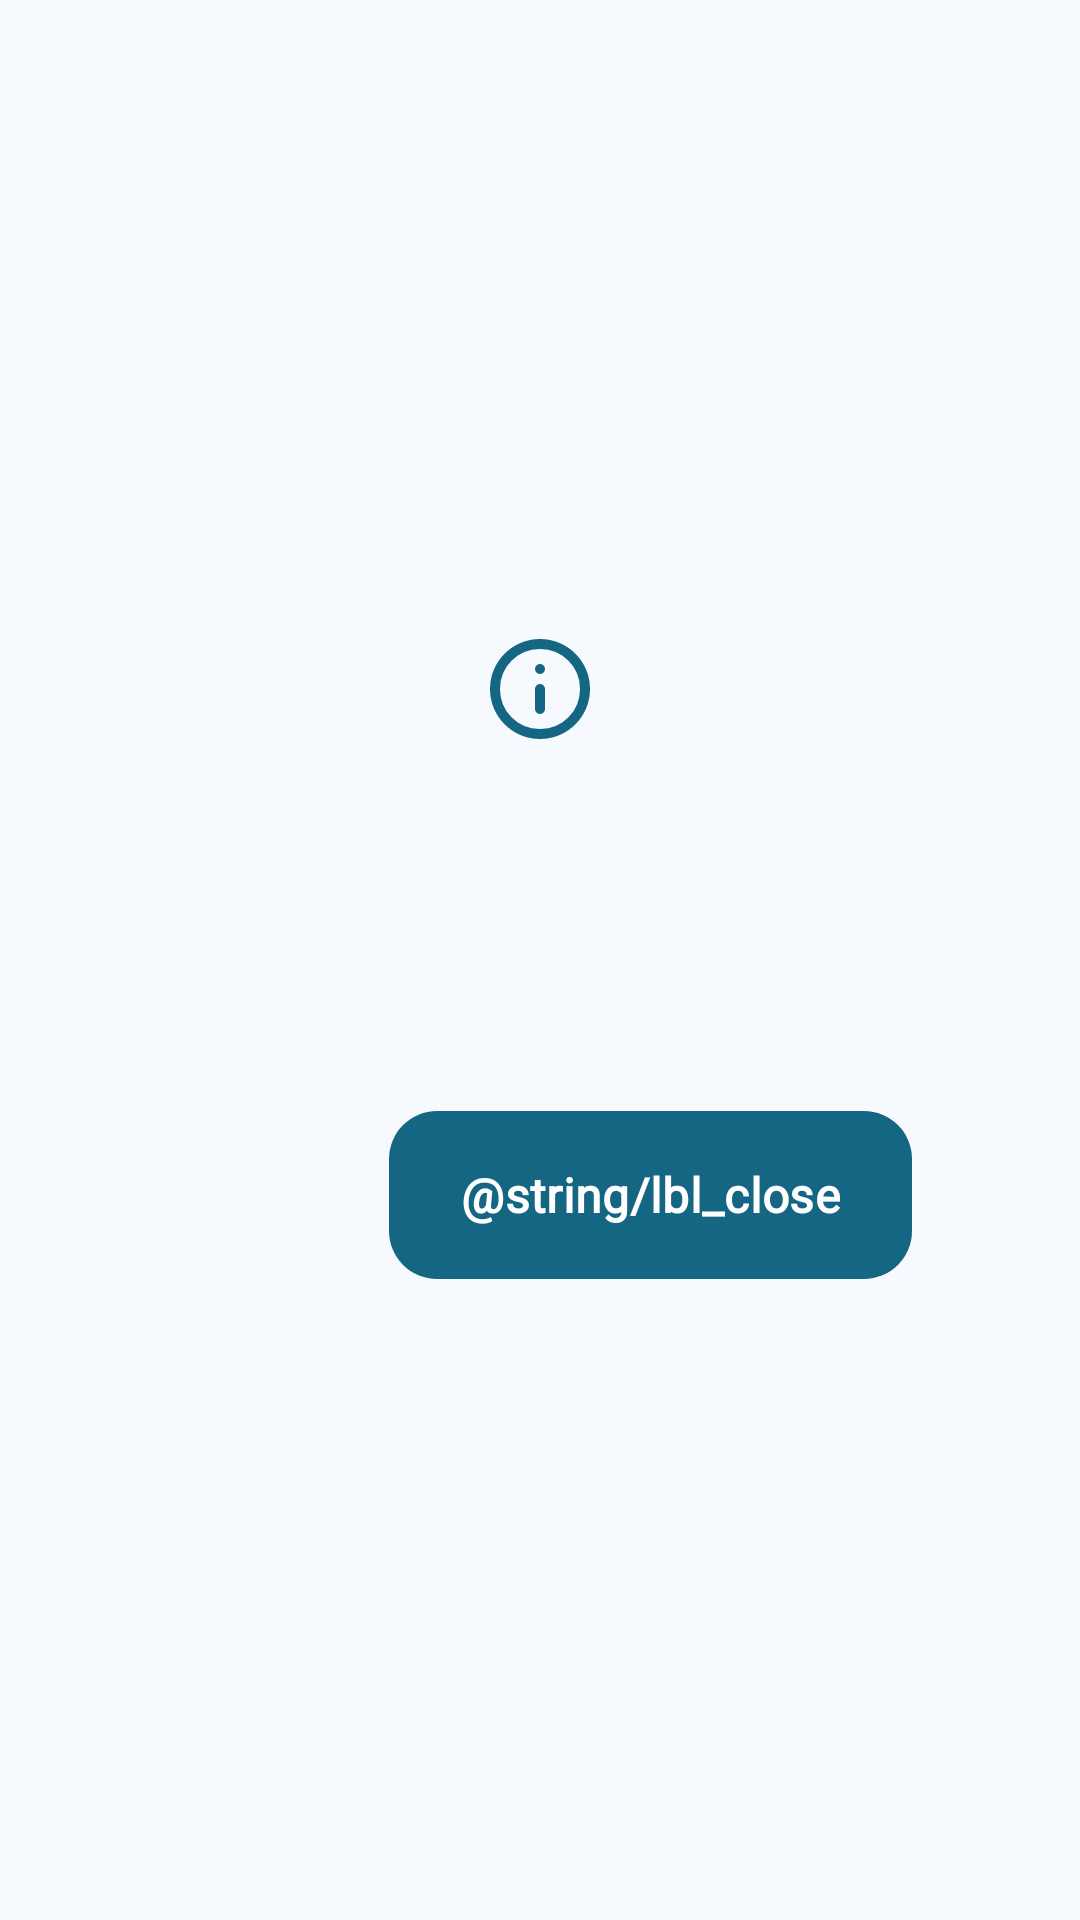

Reconstruct the res/layout file that produces this screen, plus the resources it refers to.
<!-- AndroidManifest.xml: application theme Theme.NotificationTestTool -->
<!-- res/layout/dialog_info_custom.xml -->
<?xml version="1.0" encoding="utf-8"?>
<androidx.constraintlayout.widget.ConstraintLayout
    xmlns:android="http://schemas.android.com/apk/res/android"
    xmlns:app="http://schemas.android.com/apk/res-auto"
    xmlns:tools="http://schemas.android.com/tools"
    android:layout_width="match_parent"
    android:layout_height="wrap_content"
    android:paddingHorizontal="@dimen/dialog_padding_horizontal"
    android:paddingVertical="@dimen/dialog_padding_vertical">

    <com.google.android.material.card.MaterialCardView
        android:id="@+id/infoCard"
        android:layout_width="0dp"
        android:layout_height="wrap_content"
        app:cardBackgroundColor="@color/md_theme_surface"
        app:cardCornerRadius="@dimen/dialog_corner_radius"
        app:cardElevation="0dp"
        app:layout_constraintBottom_toBottomOf="parent"
        app:layout_constraintEnd_toEndOf="parent"
        app:layout_constraintStart_toStartOf="parent"
        app:layout_constraintTop_toTopOf="parent"
        app:layout_constraintWidth_max="@dimen/main_container_width"
        app:strokeWidth="0dp">

        <LinearLayout
            android:layout_width="match_parent"
            android:layout_height="wrap_content"
            android:orientation="vertical"
            android:padding="@dimen/dialog_inner_padding">

            <ImageView
                android:layout_width="@dimen/dialog_icon_size"
                android:layout_height="@dimen/dialog_icon_size"
                android:layout_gravity="center"
                android:contentDescription="@null"
                android:src="@drawable/ic_info_24"
                app:tint="?attr/colorPrimary" />

            <TextView
                android:id="@+id/dialogTitle"
                style="@style/PtDialogTitleCustom"
                android:layout_marginTop="@dimen/edt_spacer_vert"
                tools:text="Setting Title" />

            <TextView
                android:id="@+id/dialogMessage"
                style="@style/PtDialogMessageCustom"
                android:layout_marginTop="@dimen/margin_20"
                android:paddingHorizontal="@dimen/margin_horizontal_small"
                tools:text="This is a justified text block with the last line aligned to the start. It uses centralized dimensions for professional D2D scaling." />

            <com.google.android.material.button.MaterialButton
                android:id="@+id/btnDialogClose"
                style="@style/PtButton.Dialog"
                android:layout_width="wrap_content"
                android:layout_height="@dimen/button_height"
                android:layout_gravity="end"
                android:layout_marginTop="@dimen/margin_vertical_large"
                android:minWidth="@dimen/dialog_button_min_width"
                android:text="@string/lbl_close"
                app:cornerRadius="@dimen/dialog_button_corner_radius" />
        </LinearLayout>

    </com.google.android.material.card.MaterialCardView>

</androidx.constraintlayout.widget.ConstraintLayout>
<!-- resources referenced by this layout -->
<resources>
  <color name="md_theme_surface">#F6FAFE</color>
  <dimen name="button_height">64dp</dimen>
  <dimen name="dialog_button_corner_radius">16dp</dimen>
  <dimen name="dialog_button_min_width">120dp</dimen>
  <dimen name="dialog_corner_radius">28dp</dimen>
  <dimen name="dialog_icon_size">40dp</dimen>
  <dimen name="dialog_inner_padding">32dp</dimen>
  <dimen name="dialog_padding_horizontal">24dp</dimen>
  <dimen name="dialog_padding_vertical">16dp</dimen>
  <dimen name="edt_spacer_vert">16dp</dimen>
  <dimen name="main_container_width">1000dp</dimen>
  <dimen name="margin_20">20dp</dimen>
  <dimen name="margin_horizontal_small">4dp</dimen>
  <dimen name="margin_vertical_large">24dp</dimen>
  <string name="lbl_close">Schließen</string>
  <style name="PtDialogTitleCustom">
          <item name="android:layout_width">match_parent</item>
          <item name="android:layout_height">wrap_content</item>
          <item name="android:textColor">?attr/colorPrimary</item>
          <item name="android:textSize">24sp</item>
          <item name="android:textStyle">bold</item>
          <item name="android:fontFamily">@font/inter</item>
          <item name="android:gravity">center</item>
      </style>
  <color name="md_theme_onPrimary">#FFFFFF</color>
  <dimen name="text_size_button">16sp</dimen>
  <color name="md_theme_onSurface">#171C1F</color>
  <color name="md_theme_primary">#146683</color>
  <color name="md_theme_primaryContainer">#BFE9FF</color>
  <color name="md_theme_onPrimaryContainer">#004D65</color>
  <color name="md_theme_secondary">#4D616C</color>
  <color name="md_theme_onSecondary">#FFFFFF</color>
  <color name="md_theme_secondaryContainer">#D0E6F3</color>
  <color name="md_theme_onSecondaryContainer">#364954</color>
  <color name="md_theme_tertiary">#5E5B7D</color>
  <color name="md_theme_onTertiary">#FFFFFF</color>
  <color name="md_theme_tertiaryContainer">#E4DFFF</color>
  <color name="md_theme_onTertiaryContainer">#464364</color>
  <color name="md_theme_error">#BA1A1A</color>
  <color name="md_theme_onError">#FFFFFF</color>
  <color name="md_theme_errorContainer">#FFDAD6</color>
  <color name="md_theme_onErrorContainer">#93000A</color>
  <color name="md_theme_background">#F6FAFE</color>
  <color name="md_theme_onBackground">#171C1F</color>
  <color name="md_theme_surfaceVariant">#DCE3E9</color>
  <color name="md_theme_onSurfaceVariant">#40484C</color>
  <color name="md_theme_outline">#70787D</color>
  <color name="md_theme_outlineVariant">#C0C8CD</color>
  <color name="md_theme_inverseSurface">#2C3134</color>
  <color name="md_theme_inverseOnSurface">#EDF1F5</color>
  <color name="md_theme_inversePrimary">#8CCFF0</color>
  <color name="md_theme_primaryFixed">#BFE9FF</color>
  <color name="md_theme_onPrimaryFixed">#001F2A</color>
  <color name="md_theme_primaryFixedDim">#8CCFF0</color>
  <color name="md_theme_onPrimaryFixedVariant">#004D65</color>
  <color name="md_theme_secondaryFixed">#D0E6F3</color>
  <color name="md_theme_onSecondaryFixed">#081E27</color>
  <color name="md_theme_secondaryFixedDim">#B4CAD6</color>
  <color name="md_theme_onSecondaryFixedVariant">#364954</color>
  <color name="md_theme_tertiaryFixed">#E4DFFF</color>
  <color name="md_theme_onTertiaryFixed">#1A1836</color>
  <color name="md_theme_tertiaryFixedDim">#C7C2EA</color>
  <color name="md_theme_onTertiaryFixedVariant">#464364</color>
  <color name="md_theme_surfaceDim">#D6DADE</color>
  <color name="md_theme_surfaceBright">#F6FAFE</color>
  <color name="md_theme_surfaceContainerLowest">#FFFFFF</color>
  <color name="md_theme_surfaceContainerLow">#F0F4F8</color>
  <color name="md_theme_surfaceContainer">#EAEEF2</color>
  <color name="md_theme_surfaceContainerHigh">#E4E9EC</color>
  <color name="md_theme_surfaceContainerHighest">#DFE3E7</color>
</resources>
